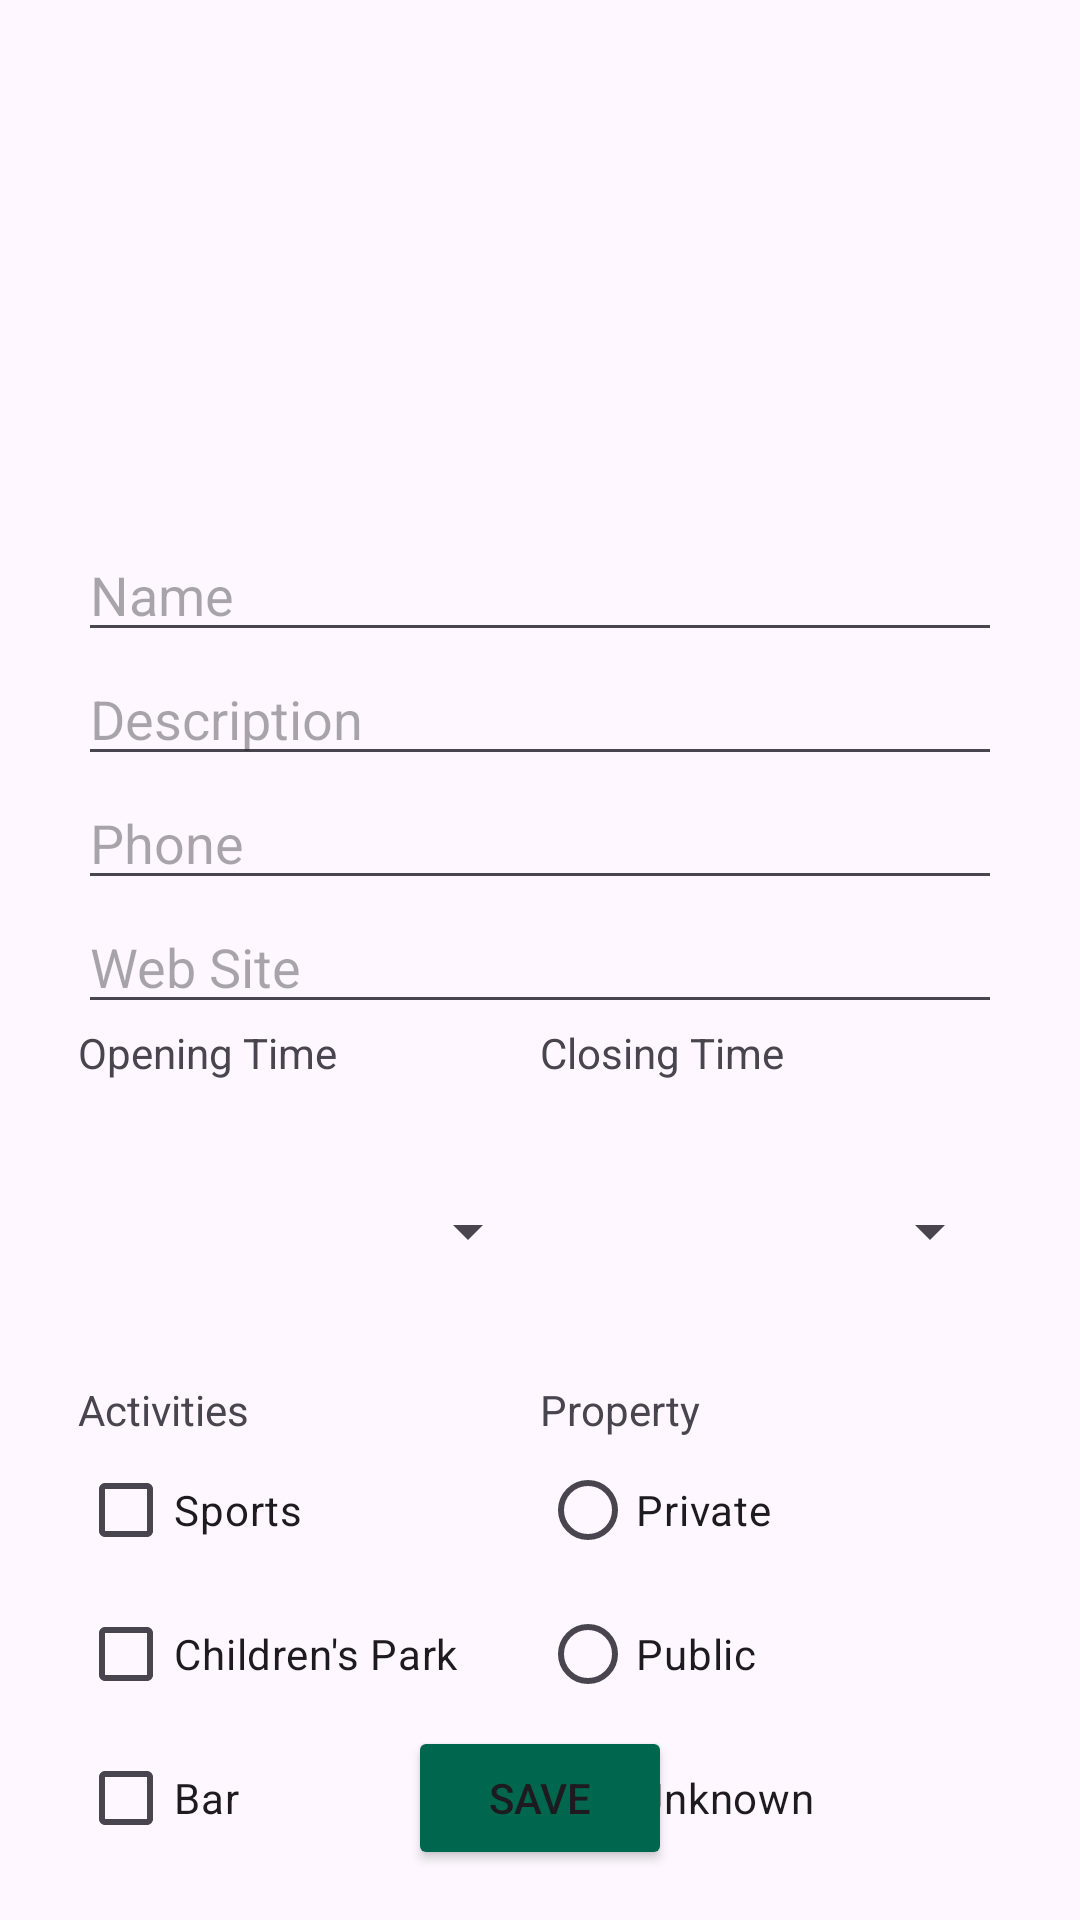

Layout XML and referenced resources for this Android screen:
<!-- AndroidManifest.xml: application theme Theme.ParksNRO -->
<!-- res/layout/fragment_second.xml -->
<?xml version="1.0" encoding="utf-8"?>
<androidx.core.widget.NestedScrollView xmlns:android="http://schemas.android.com/apk/res/android"
    xmlns:app="http://schemas.android.com/apk/res-auto"
    xmlns:tools="http://schemas.android.com/tools"
    android:layout_width="match_parent"
    android:layout_height="match_parent"
    tools:context=".view.ui.SecondFragment">

    <androidx.constraintlayout.widget.ConstraintLayout
        android:layout_width="match_parent"
        android:layout_height="match_parent"
        android:padding="16dp">

        <ImageView
            android:id="@+id/iwHero"
            android:layout_width="match_parent"
            android:layout_height="150dp"
            app:layout_constraintStart_toStartOf="parent"
            app:layout_constraintEnd_toEndOf="parent"
            app:layout_constraintTop_toTopOf="parent"
            android:src="@drawable/pexels_hero"
            android:scaleType="centerCrop"
            />
        <ScrollView
            android:layout_height="wrap_content"
            android:layout_width="match_parent"
            android:layout_marginHorizontal="10dp"
            app:layout_constraintTop_toBottomOf="@id/iwHero"
            app:layout_constraintStart_toStartOf="parent"
            app:layout_constraintEnd_toEndOf="parent">
            <androidx.constraintlayout.widget.ConstraintLayout
                android:layout_width="match_parent"
                android:layout_height="wrap_content"
                app:layout_constraintTop_toTopOf="parent"
                app:layout_constraintStart_toStartOf="parent"
                app:layout_constraintEnd_toEndOf="parent">
                <EditText
                    android:id="@+id/etName"
                    android:layout_width="match_parent"
                    android:layout_height="wrap_content"
                    android:layout_marginTop="10dp"
                    app:layout_constraintTop_toTopOf="parent"
                    app:layout_constraintStart_toStartOf="parent"
                    android:hint="Name"/>
                <EditText
                    android:id="@+id/etDescription"
                    android:layout_width="match_parent"
                    android:layout_height="wrap_content"
                    app:layout_constraintTop_toBottomOf="@id/etName"
                    app:layout_constraintStart_toStartOf="parent"
                    app:layout_constraintEnd_toEndOf="parent"
                    android:hint="Description"/>
                <EditText
                    android:id="@+id/etPhone"
                    android:layout_width="match_parent"
                    android:layout_height="wrap_content"
                    app:layout_constraintTop_toBottomOf="@id/etDescription"
                    app:layout_constraintStart_toStartOf="parent"
                    app:layout_constraintEnd_toEndOf="parent"
                    android:hint="Phone"/>
                <EditText
                    android:id="@+id/etWebPage"
                    android:layout_width="match_parent"
                    android:layout_height="wrap_content"
                    app:layout_constraintTop_toBottomOf="@id/etPhone"
                    app:layout_constraintStart_toStartOf="parent"
                    app:layout_constraintEnd_toEndOf="parent"
                    android:hint="Web Site"/>
                <TextView
                    android:id="@+id/twOpenLabel"
                    android:layout_width="0dp"
                    app:layout_constraintWidth_percent="0.5"
                    app:layout_constraintStart_toStartOf="parent"
                    android:layout_height="wrap_content"
                    app:layout_constraintTop_toBottomOf="@id/etWebPage"
                    android:text="Opening Time"/>
                <androidx.appcompat.widget.AppCompatSpinner
                    android:id="@+id/spOpenTime"
                    android:layout_width="0dp"
                    android:layout_height="100dp"
                    app:layout_constraintWidth_percent="0.5"
                    app:layout_constraintStart_toStartOf="parent"
                    app:layout_constraintTop_toBottomOf="@id/twOpenLabel"
                    android:entries="@array/horas"/>
                <TextView
                    android:id="@+id/twCloseLabel"
                    android:layout_width="0dp"
                    app:layout_constraintWidth_percent="0.5"
                    app:layout_constraintEnd_toEndOf="parent"
                    android:layout_height="wrap_content"
                    app:layout_constraintTop_toBottomOf="@id/etWebPage"
                    android:text="Closing Time"/>
                <androidx.appcompat.widget.AppCompatSpinner
                    android:id="@+id/spCloseTime"
                    android:layout_width="0dp"
                    android:layout_height="100dp"
                    app:layout_constraintWidth_percent="0.5"
                    app:layout_constraintEnd_toEndOf="parent"
                    app:layout_constraintTop_toBottomOf="@id/twCloseLabel"
                    android:entries="@array/horas"/>
                <TextView
                    android:id="@+id/twActivities"
                    android:layout_width="0dp"
                    app:layout_constraintWidth_percent="0.5"
                    app:layout_constraintStart_toStartOf="parent"
                    android:layout_height="wrap_content"
                    app:layout_constraintTop_toBottomOf="@id/spOpenTime"
                    android:text="Activities"/>
                <CheckBox
                    android:id="@+id/ckSports"
                    android:layout_width="0dp"
                    app:layout_constraintWidth_percent="0.5"
                    android:layout_height="wrap_content"
                    app:layout_constraintStart_toStartOf="parent"
                    app:layout_constraintTop_toBottomOf="@id/twActivities"
                    android:text="Sports"/>
                <CheckBox
                    android:id="@+id/ckChild"
                    android:layout_width="0dp"
                    app:layout_constraintWidth_percent="0.5"
                    android:layout_height="wrap_content"
                    app:layout_constraintStart_toStartOf="parent"
                    app:layout_constraintTop_toBottomOf="@id/ckSports"
                    android:text="Children's Park"/>
                <CheckBox
                    android:id="@+id/ckBar"
                    android:layout_width="0dp"
                    app:layout_constraintWidth_percent="0.5"
                    android:layout_height="wrap_content"
                    app:layout_constraintStart_toStartOf="parent"
                    app:layout_constraintTop_toBottomOf="@id/ckChild"
                    android:text="Bar"/>
                <TextView
                    android:id="@+id/twProperty"
                    android:layout_width="0dp"
                    app:layout_constraintWidth_percent="0.5"
                    app:layout_constraintEnd_toEndOf="parent"
                    android:layout_height="wrap_content"
                    app:layout_constraintTop_toBottomOf="@id/spCloseTime"
                    android:text="Property"/>
                <RadioGroup
                    android:id="@+id/rgProperty"
                    android:layout_width="0dp"
                    app:layout_constraintWidth_percent="0.5"
                    android:layout_height="wrap_content"
                    app:layout_constraintEnd_toEndOf="parent"
                    app:layout_constraintTop_toBottomOf="@id/twProperty">
                    <androidx.appcompat.widget.AppCompatRadioButton
                        android:id="@+id/rbPrivate"
                        android:layout_width="match_parent"
                        android:layout_height="wrap_content"
                        android:text="Private"/>
                    <androidx.appcompat.widget.AppCompatRadioButton
                        android:id="@+id/rbPublic"
                        android:layout_width="match_parent"
                        android:layout_height="wrap_content"
                        android:text="Public"/>
                    <androidx.appcompat.widget.AppCompatRadioButton
                        android:id="@+id/rbUnknown"
                        android:layout_width="match_parent"
                        android:layout_height="wrap_content"
                        android:text="Unknown"/>
                </RadioGroup>
            </androidx.constraintlayout.widget.ConstraintLayout>
        </ScrollView>
        <Button
            android:id="@+id/btnSave"
            android:layout_width="wrap_content"
            android:layout_height="wrap_content"
            app:layout_constraintBottom_toBottomOf="parent"
            app:layout_constraintEnd_toEndOf="parent"
            app:layout_constraintStart_toStartOf="parent"
            android:backgroundTint="@color/emerald_green"
            android:text="SAVE"/>
    </androidx.constraintlayout.widget.ConstraintLayout>
</androidx.core.widget.NestedScrollView>
<!-- resources referenced by this layout -->
<resources>
  <color name="emerald_green">#00674F</color>
  <style name="Theme.ParksNRO" parent="Base.Theme.ParksNRO" />
  <style name="Base.Theme.ParksNRO" parent="Theme.Material3.DayNight.NoActionBar">
          
          
      </style>
</resources>
